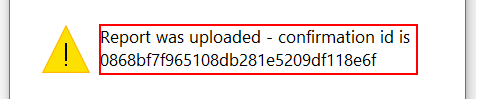
Task: Robotic Enterprise Framework
Workflow: asdfasdf

Step 1: screenshot-of of the dialog in window 'Message from webpage' (iexplore.exe)
